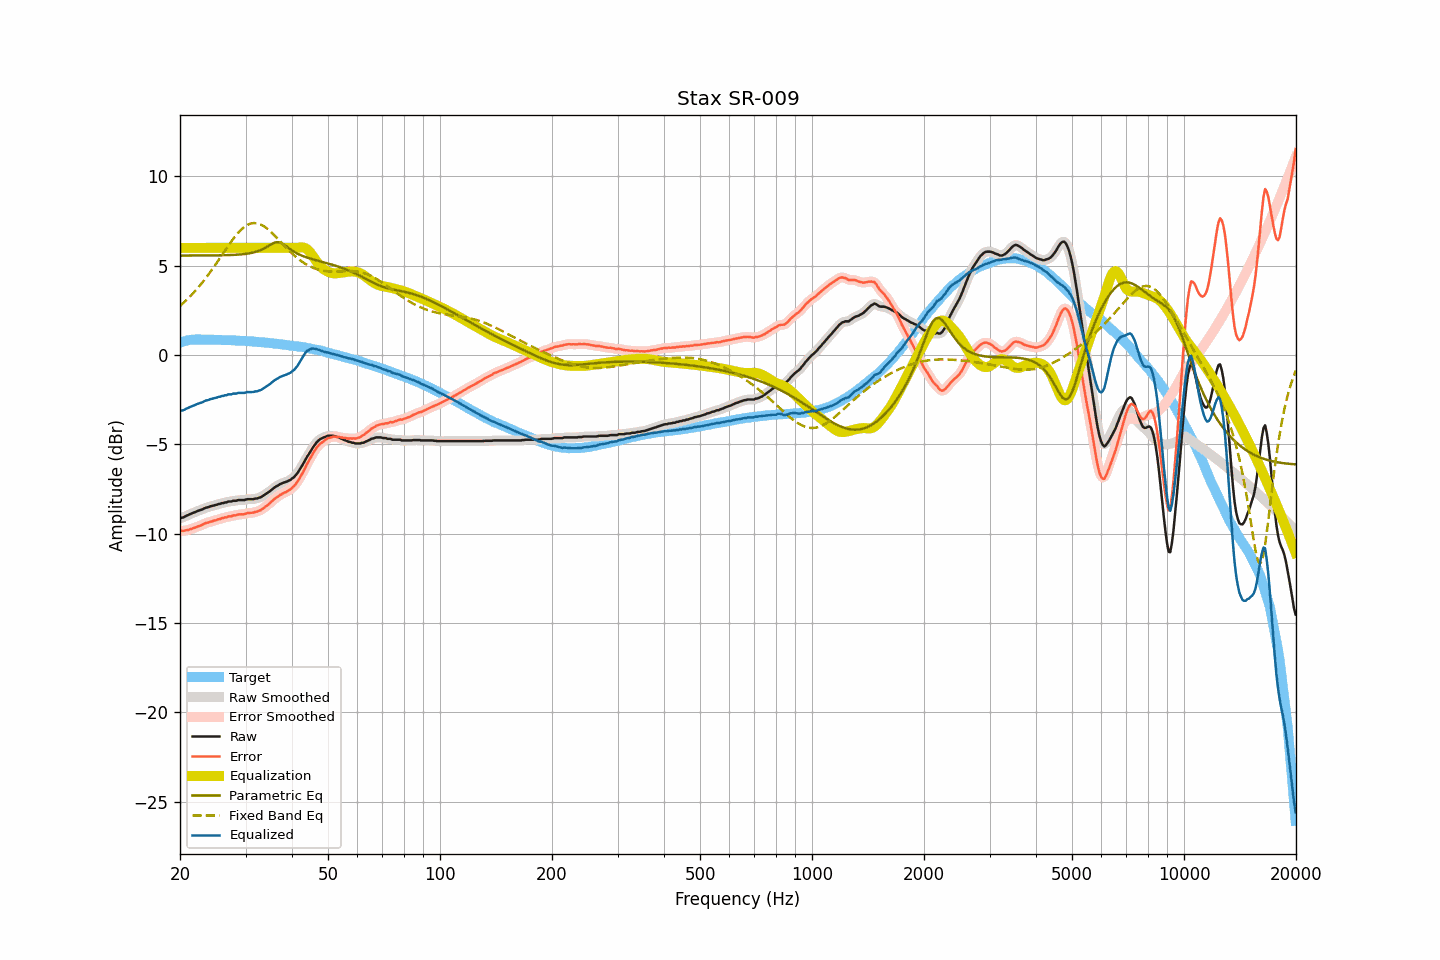

Source data for this figure (header and first rows):
frequency, raw, smoothed, error, error_smoothed, equalization, parametric_eq, fixed_band_eq, equalized_raw, equalized_smoothed, target
20.00, -9.14, -9.14, -9.84, -9.84, 6.00, 5.57, 2.75, -3.14, -3.14, 0.70
20.20, -9.11, -9.11, -9.84, -9.84, 6.00, 5.57, 2.83, -3.11, -3.11, 0.73
20.40, -9.09, -9.08, -9.85, -9.84, 6.00, 5.57, 2.91, -3.09, -3.08, 0.76
20.61, -9.05, -9.05, -9.83, -9.83, 6.00, 5.57, 2.99, -3.05, -3.05, 0.78
20.81, -9.00, -9.01, -9.81, -9.81, 6.00, 5.57, 3.08, -3.00, -3.01, 0.81
21.02, -8.96, -8.96, -9.80, -9.79, 6.00, 5.57, 3.17, -2.96, -2.96, 0.84
21.23, -8.92, -8.92, -9.77, -9.77, 6.00, 5.57, 3.25, -2.92, -2.92, 0.84
21.44, -8.88, -8.88, -9.73, -9.74, 6.00, 5.57, 3.35, -2.88, -2.88, 0.85
21.66, -8.84, -8.84, -9.70, -9.71, 6.00, 5.57, 3.44, -2.84, -2.84, 0.86
21.87, -8.81, -8.81, -9.67, -9.67, 6.00, 5.57, 3.54, -2.81, -2.81, 0.86
22.09, -8.77, -8.77, -9.64, -9.64, 6.00, 5.57, 3.64, -2.77, -2.77, 0.87
22.31, -8.73, -8.73, -9.60, -9.61, 6.00, 5.57, 3.75, -2.73, -2.73, 0.87
22.54, -8.70, -8.70, -9.57, -9.57, 6.00, 5.57, 3.85, -2.70, -2.70, 0.87
22.76, -8.67, -8.67, -9.54, -9.54, 6.00, 5.57, 3.96, -2.67, -2.67, 0.87
22.99, -8.64, -8.63, -9.50, -9.50, 6.00, 5.57, 4.07, -2.64, -2.63, 0.86
23.22, -8.59, -8.59, -9.45, -9.45, 6.00, 5.57, 4.19, -2.59, -2.59, 0.86
23.45, -8.55, -8.56, -9.41, -9.42, 6.00, 5.58, 4.30, -2.55, -2.56, 0.86
23.69, -8.53, -8.53, -9.39, -9.38, 6.00, 5.58, 4.42, -2.53, -2.53, 0.86
23.92, -8.51, -8.50, -9.37, -9.36, 6.00, 5.58, 4.55, -2.51, -2.50, 0.86
24.16, -8.46, -8.47, -9.33, -9.34, 6.00, 5.58, 4.67, -2.46, -2.47, 0.87
24.40, -8.45, -8.45, -9.32, -9.31, 6.00, 5.58, 4.80, -2.45, -2.45, 0.86
24.65, -8.42, -8.42, -9.28, -9.28, 6.00, 5.58, 4.93, -2.42, -2.42, 0.85
24.89, -8.40, -8.40, -9.25, -9.25, 6.00, 5.58, 5.05, -2.40, -2.40, 0.85
25.14, -8.38, -8.38, -9.23, -9.23, 6.00, 5.58, 5.19, -2.38, -2.38, 0.85
25.39, -8.34, -8.35, -9.19, -9.20, 6.00, 5.58, 5.32, -2.34, -2.35, 0.85
25.65, -8.33, -8.32, -9.18, -9.17, 6.00, 5.58, 5.45, -2.33, -2.32, 0.85
25.91, -8.29, -8.30, -9.13, -9.14, 6.00, 5.59, 5.59, -2.29, -2.30, 0.84
26.16, -8.29, -8.28, -9.13, -9.12, 6.00, 5.59, 5.72, -2.29, -2.28, 0.84
26.43, -8.25, -8.26, -9.09, -9.09, 6.00, 5.59, 5.85, -2.25, -2.26, 0.84
26.69, -8.25, -8.24, -9.09, -9.07, 6.00, 5.59, 5.99, -2.25, -2.24, 0.84
26.96, -8.20, -8.22, -9.04, -9.05, 6.00, 5.60, 6.12, -2.20, -2.22, 0.83
27.23, -8.20, -8.20, -9.03, -9.03, 6.00, 5.60, 6.24, -2.20, -2.20, 0.83
27.50, -8.20, -8.18, -9.03, -9.01, 6.00, 5.60, 6.37, -2.20, -2.18, 0.83
27.77, -8.16, -8.18, -8.98, -9.00, 6.00, 5.61, 6.49, -2.16, -2.18, 0.82
28.05, -8.16, -8.16, -8.98, -8.98, 6.00, 5.61, 6.61, -2.16, -2.16, 0.82
28.33, -8.16, -8.14, -8.97, -8.95, 6.00, 5.62, 6.72, -2.16, -2.14, 0.81
28.62, -8.12, -8.13, -8.93, -8.94, 6.00, 5.62, 6.83, -2.12, -2.13, 0.81
28.90, -8.12, -8.12, -8.93, -8.92, 6.00, 5.63, 6.92, -2.12, -2.12, 0.80
29.19, -8.12, -8.12, -8.91, -8.92, 6.00, 5.64, 7.02, -2.12, -2.12, 0.79
29.48, -8.12, -8.12, -8.92, -8.92, 6.00, 5.65, 7.10, -2.12, -2.12, 0.80
29.78, -8.12, -8.11, -8.91, -8.90, 6.00, 5.66, 7.17, -2.12, -2.11, 0.79
30.08, -8.09, -8.09, -8.88, -8.88, 6.00, 5.67, 7.23, -2.09, -2.09, 0.79
30.38, -8.07, -8.08, -8.85, -8.86, 6.00, 5.68, 7.29, -2.07, -2.08, 0.78
30.68, -8.07, -8.07, -8.84, -8.84, 6.00, 5.69, 7.33, -2.07, -2.07, 0.77
30.99, -8.07, -8.07, -8.83, -8.84, 6.00, 5.71, 7.36, -2.07, -2.07, 0.76
31.30, -8.07, -8.07, -8.83, -8.83, 6.00, 5.73, 7.38, -2.07, -2.07, 0.76
31.61, -8.06, -8.06, -8.82, -8.81, 6.00, 5.75, 7.39, -2.06, -2.06, 0.76
31.93, -8.03, -8.04, -8.78, -8.79, 6.00, 5.78, 7.39, -2.03, -2.04, 0.74
32.24, -8.03, -8.02, -8.76, -8.76, 6.00, 5.80, 7.38, -2.03, -2.02, 0.73
32.57, -7.99, -8.00, -8.72, -8.73, 6.00, 5.83, 7.35, -1.99, -2.00, 0.73
32.89, -7.97, -7.97, -8.70, -8.69, 6.00, 5.87, 7.32, -1.97, -1.97, 0.73
33.22, -7.92, -7.92, -8.63, -8.63, 6.00, 5.91, 7.27, -1.92, -1.92, 0.71
33.55, -7.86, -7.86, -8.57, -8.57, 6.00, 5.95, 7.22, -1.86, -1.86, 0.71
33.89, -7.80, -7.80, -8.50, -8.50, 6.00, 6.00, 7.16, -1.80, -1.80, 0.70
34.23, -7.74, -7.74, -8.44, -8.43, 6.00, 6.06, 7.10, -1.74, -1.74, 0.70
34.57, -7.68, -7.68, -8.36, -8.36, 6.00, 6.11, 7.02, -1.68, -1.68, 0.68
34.92, -7.62, -7.62, -8.29, -8.29, 6.00, 6.17, 6.94, -1.62, -1.62, 0.67
35.27, -7.54, -7.54, -8.21, -8.20, 6.00, 6.22, 6.86, -1.54, -1.54, 0.67
35.62, -7.47, -7.47, -8.12, -8.12, 6.00, 6.26, 6.77, -1.47, -1.47, 0.65
35.97, -7.40, -7.41, -8.04, -8.05, 6.00, 6.30, 6.68, -1.40, -1.41, 0.64
... 635 more rows
